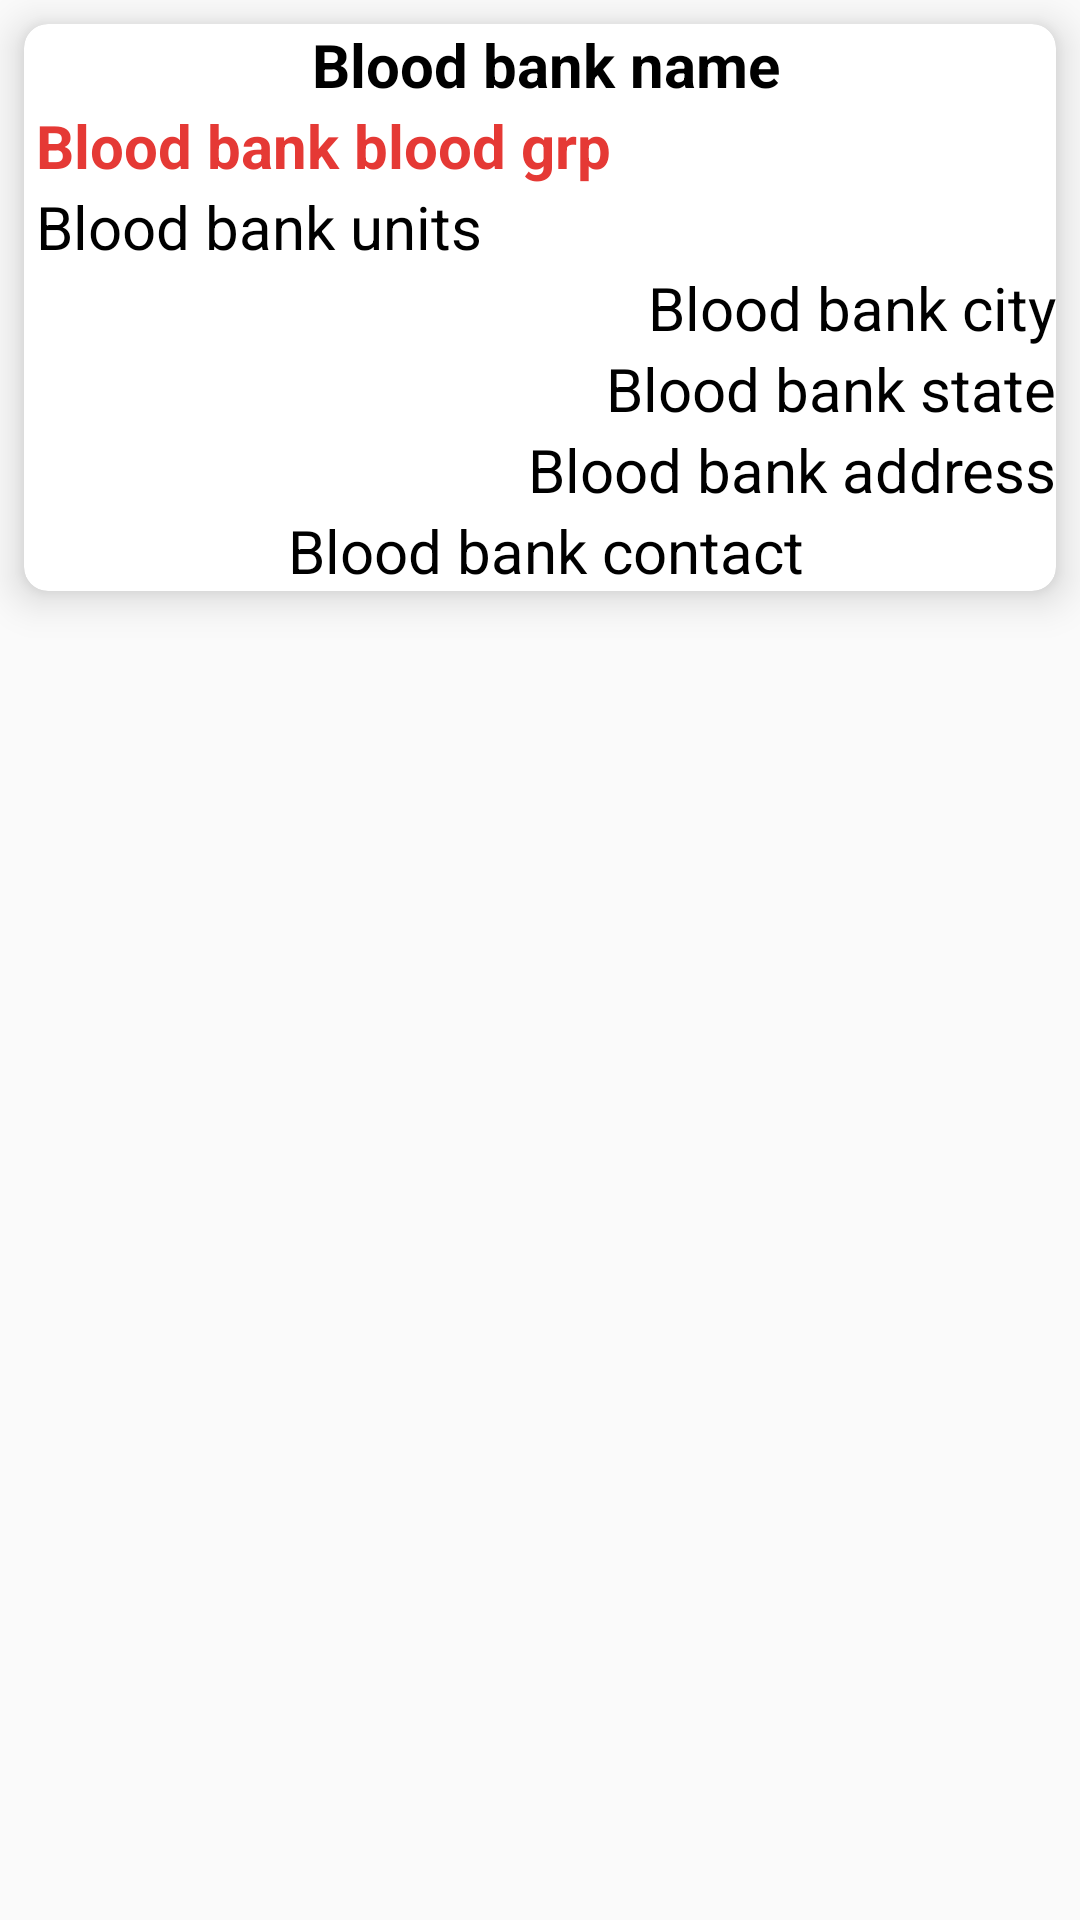

Produce the Android XML layout that renders to this screen, including the resource entries it uses.
<!-- AndroidManifest.xml: application theme AppTheme -->
<!-- res/layout/blood_bank_item.xml -->
<?xml version="1.0" encoding="utf-8"?>
<RelativeLayout xmlns:android="http://schemas.android.com/apk/res/android"
    android:layout_width="match_parent"
    android:layout_height="wrap_content"
    xmlns:app="http://schemas.android.com/apk/res-auto">

    <android.support.v7.widget.CardView
        android:id="@+id/card_view_blood_bank_item"
        android:layout_width="match_parent"
        android:layout_height="wrap_content"
        android:layout_margin="8dp"
        app:cardCornerRadius="8dp"
        app:cardElevation="8dp">

        <LinearLayout
            android:layout_width="match_parent"
            android:layout_height="match_parent"
            android:orientation="vertical"
            android:layout_marginStart="4dp">

            <TextView
                android:id="@+id/txt_blood_bank_name"
                android:layout_width="match_parent"
                android:layout_height="wrap_content"
                android:text="Blood bank name"
                android:textSize="20dp"
                android:textAlignment="center"
                android:textStyle="bold"
                android:textColor="@color/black"/>


            <TextView
                android:id="@+id/txt_blood_bank_grp"
                android:layout_width="match_parent"
                android:layout_height="wrap_content"
                android:text="Blood bank blood grp"
                android:textSize="20dp"
                android:textStyle="bold"
                android:textColor="@color/colorPrimary"/>

            <TextView
                android:id="@+id/txt_blood_bank_units"
                android:layout_width="match_parent"
                android:layout_height="wrap_content"
                android:text="Blood bank units"
                android:textSize="20dp"
                android:textColor="@color/black"/>

            <TextView
                android:id="@+id/txt_blood_bank_city"
                android:layout_width="match_parent"
                android:layout_height="wrap_content"
                android:text="Blood bank city"
                android:textSize="20dp"
                android:textAlignment="viewEnd"
                android:textColor="@color/black"/>

            <TextView
                android:id="@+id/txt_blood_bank_state"
                android:layout_width="match_parent"
                android:layout_height="wrap_content"
                android:text="Blood bank state"
                android:textSize="20dp"
                android:textAlignment="viewEnd"
                android:textColor="@color/black"/>

            <TextView
                android:id="@+id/txt_blood_bank_address"
                android:layout_width="match_parent"
                android:layout_height="wrap_content"
                android:text="Blood bank address"
                android:textSize="20dp"
                android:textAlignment="viewEnd"
                android:textColor="@color/black"/>

            <TextView
                android:id="@+id/txt_blood_bank_contact"
                android:layout_width="match_parent"
                android:layout_height="wrap_content"
                android:text="Blood bank contact"
                android:textSize="20dp"
                android:textAlignment="center"
                android:textColor="@color/black"/>

        </LinearLayout>

    </android.support.v7.widget.CardView>
</RelativeLayout>
<!-- resources referenced by this layout -->
<resources>
  <color name="black">#000000</color>
  <color name="colorPrimary">#E53935</color>
  <style name="AppTheme" parent="Theme.AppCompat.Light.NoActionBar">
          
          <item name="colorPrimary">@color/colorPrimary</item>
          <item name="colorPrimaryDark">@color/colorPrimaryDark</item>
          <item name="colorAccent">@color/colorPrimary</item>
      </style>
  <color name="colorPrimaryDark">#B71C1C</color>
</resources>
